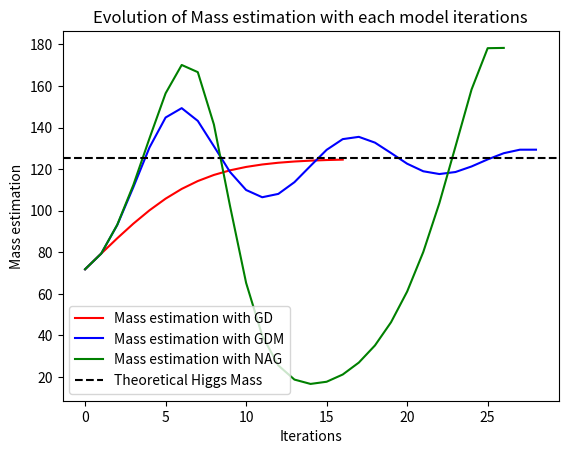
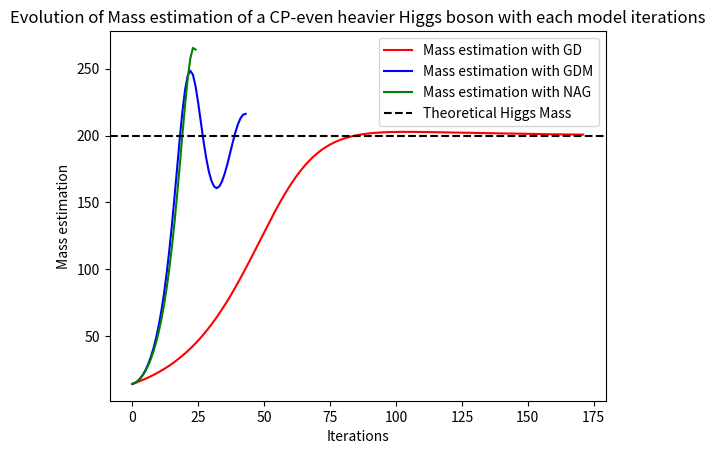
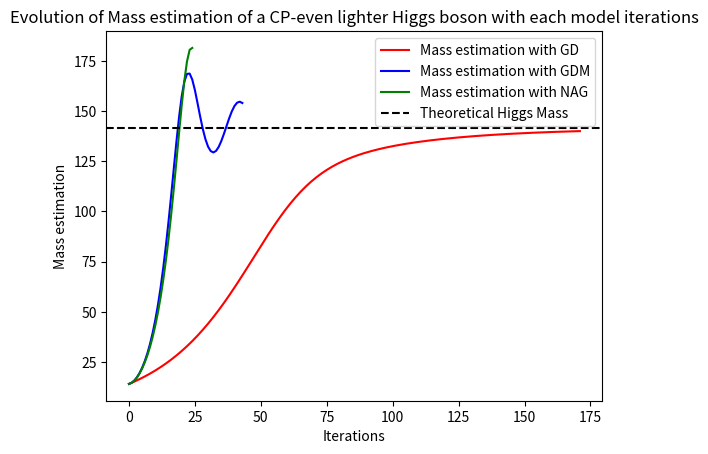
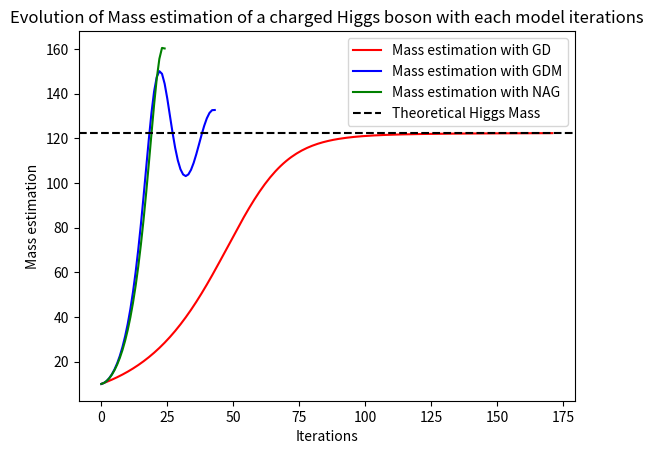

Recreate these plots in Python, in order.
import numpy as np
import sympy as sp
import matplotlib.pyplot as plt


def Gradient_Descent(f,derivative,φ_o,φ_th):
    max_iter = 1000
    tol = 1  # Tolerance
    n_t = 1e-5  # Learning Rate
    x_i = [φ_o]

    for i in range(max_iter):
        x_n = x_i[-1] - n_t*derivative(x_i[-1])
        x_i.append(x_n)
        tol_2 = φ_th - x_i[-1]

        if abs(x_n - x_i[-2]) < tol and tol_2 < 1:
            break

    return np.array(x_i)

def Gradient_Descent_2D(f,derivative_v_1,derivative_v_2,v_1_o,v_2_o, v_1_th,v_2_th):
    max_iter = 1000 #Iterations
    tol = 1  # Tolerance
    n_t = 1e-6  # Learning Rate
    x_i = np.array([[v_1_o,v_2_o]])

    for i in range(max_iter):
        x_1_n = x_i[-1][0] - n_t*derivative_v_1(x_i[-1][0],x_i[-1][1])
        x_2_n = x_i[-1][1] - n_t*derivative_v_2(x_i[-1][0],x_i[-1][1])
        x_i = np.vstack([x_i, [x_1_n, x_2_n]])
        tol_2 = v_1_th - x_i[-1][0]
        tol_3 = v_2_th - x_i[-1][1]

        if abs(x_1_n - x_i[-2][0]) < tol and abs(x_2_n - x_i[-2][1]) < tol and tol_2 < 1 and tol_3 < 1:
            break

    return x_i


def Gradient_Descent_Momentum(f, derivative, φ_o,φ_th):
    max_iter = 1000
    tol = 1  # Tolerance
    n_t = 1e-5  # Learning Rate
    gamma = 0.85  # Momentum parameter
    v = [0]
    x_i = [φ_o]

    for i in range(max_iter):
        v.append(gamma*v[-1] + n_t*derivative(x_i[-1]))
        x_n = x_i[-1] - v[-1]
        x_i.append(x_n)
        tol_2 = φ_th - x_i[-1]

        if abs(x_n - x_i[-2]) < tol and tol_2 < 1:
            break

    return np.array(x_i)
def Gradient_Descent_Momentum_2D(f,derivative_v_1,derivative_v_2,v_1_o,v_2_o, v_1_th,v_2_th):
    max_iter = 1000 #Iterations
    tol = 1  # Tolerance
    n_t = 1e-6  # Learning Rate
    gamma = 0.9  # Momentum parameter
    v = np.array([[0,0]])
    x_i =  np.array([[v_1_o, v_2_o]])

    for i in range(max_iter):
        v_1_n = gamma*v[-1][0] + n_t*derivative_v_1(x_i[-1][0],x_i[-1][1])
        v_2_n = gamma*v[-1][1] + n_t*derivative_v_2(x_i[-1][0],x_i[-1][1])
        v= np.vstack([v,[v_1_n,v_2_n]])
        
        x_1_n = x_i[-1][0] - v_1_n
        x_2_n = x_i[-1][1] - v_2_n
        
        x_i = np.vstack([x_i, [x_1_n, x_2_n]])
        tol_2 = v_1_th - x_i[-1][0]
        tol_3 = v_2_th - x_i[-1][1]

        if abs(x_1_n - x_i[-2][0]) < tol and abs(x_2_n - x_i[-2][1]) < tol and tol_2 < 1 and tol_3 < 1:
            break

    return x_i


def Nesterov_Accelerated_Gradient(f, derivative, φ_o,φ_th):
    max_iter = 1000
    tol = 1  # Tolerance
    n_t = 1e-5  # Learning Rate
    gamma = 0.85  # Momentum parameter
    v = [0]
    x_i = [φ_o]
    x_t = []

    for i in range(max_iter):
        x_t.append(x_i[-1] + gamma*v[-1])
        v.append(gamma*v[-1] + n_t*derivative(x_t[-1]))
        x_n = x_i[-1] - v[-1]
        x_i.append(x_n)
        tol_2 = φ_th - x_i[-1]

        if abs(x_n - x_i[-2]) < tol and tol_2 < 1:
            break

    return np.array(x_i)

def Nesterov_Accelerated_Gradient_2D(f,derivative_v_1,derivative_v_2,v_1_o,v_2_o, v_1_th,v_2_th):
    max_iter = 1000 #Iterations
    tol = 1  # Tolerance
    n_t = 1e-6  # Learning Rate
    gamma = 0.9  # Momentum parameter
    v = np.array([[0,0]])
    x_i =  np.array([[v_1_o, v_2_o]])
    x_t = []

    for i in range(max_iter):
        x_t_1_n = x_i[-1][0] + gamma*v[-1][0]
        x_t_2_n = x_i[-1][1] + gamma*v[-1][1]
        x_t.append([x_t_1_n,x_t_2_n])
        
        v_1_n = gamma*v[-1][0] + n_t*derivative_v_1(x_t[-1][0],x_t[-1][1])
        v_2_n = gamma*v[-1][1] + n_t*derivative_v_2(x_t[-1][0],x_t[-1][1])
        v= np.vstack([v,[v_1_n,v_2_n]])    
        
        x_1_n = x_i[-1][0] - v_1_n
        x_2_n = x_i[-1][1] - v_2_n
        x_i = np.vstack([x_i, [x_1_n, x_2_n]])      
        
        tol_2 = v_1_th - x_i[-1][0]
        tol_3 = v_2_th - x_i[-1][1]
        
        if abs(x_1_n - x_i[-2][0]) < tol and abs(x_2_n - x_i[-2][1]) < tol and tol_2 < 1 and tol_3 < 1:
            break

    return x_i


# Defino mi función
φ = sp.symbols('φ')
μ = 88.39  # GeV
λ = 0.129
φ_o = 100  # GeV
φ_th = 174.2  # GeV

f_symb = -μ**2*φ**2 + λ*φ**4
f = sp.lambdify(φ, f_symb, 'numpy')
derivative = sp.lambdify(φ, sp.diff(f_symb, φ), 'numpy')
# Theorical values 
v_th = np.sqrt(2)*φ_th
M_H_th = np.sqrt(2*λ*v_th**2)
# GD Results
GD_estimation = Gradient_Descent(f, derivative,φ_o,φ_th)
v_GD = np.sqrt(2)*GD_estimation
M_H_GD = np.sqrt(2*λ*v_GD**2)

# GDM Results 
GDM_estimation = Gradient_Descent_Momentum(f, derivative, φ_o,φ_th)
v_GDM = np.sqrt(2)*GDM_estimation
M_H_GDM = np.sqrt(2*λ*v_GDM**2)


# NAG Results
NAG_estimation = Nesterov_Accelerated_Gradient(f, derivative, φ_o,φ_th)
v_NAG = np.sqrt(2)*NAG_estimation
M_H_NAG = np.sqrt(2*λ*v_NAG**2)


print("Minimum estimation for each method:")
print("Gradient Descent: ",GD_estimation[-1])
print("Gradient Descent with Momentum: ",GDM_estimation[-1])
print("Nesterov Accelerated Gradient: ",NAG_estimation[-1])

print("- - - - - - - - - - - - - - - - - - - - - - - - - - - - - - - - -")
print("Higgs boson mass estimation for each method:")
print(f"Gradient Descent: {M_H_GD[-1]} GeV")
print(f"Gradient Descent with Momentum is: {M_H_GDM[-1]} GeV")
print(f"Nesterov Accelerated Gradient is: {M_H_NAG[-1]} GeV")

plt.plot(range(0, len(M_H_GD)), M_H_GD,label='Mass estimation with GD', color='red')
plt.plot(range(0, len(M_H_GDM)), M_H_GDM,label='Mass estimation with GDM', color='blue')
plt.plot(range(0, len(M_H_NAG)), M_H_NAG,label='Mass estimation with NAG', color='green')

plt.axhline(y=M_H_th, color='black', linestyle='--',label='Theoretical Higgs Mass')
plt.xlabel("Iterations")
plt.ylabel("Mass estimation")
plt.title("Evolution of Mass estimation with each model iterations")
plt.legend()
plt.show()

#Part 2: Two Higgs Doublet Model

#Defining the potential and its variables 
v_1 = sp.symbols('v_1')
v_2 = sp.symbols('v_2')

#Potential Parameters
α_1 = 2.5e4 #GeV^2
α_2 = 2e4 #GeV^2
β_1 = 1
β_2 = 1 
β_3 = 0.5
#Potential and its derivatives
V_symb = -α_1*v_1**2 - α_2*v_2**2 + (β_1/2)*v_1**4 + (β_2/2)*v_2**4 + β_3*(v_1**2)*(v_2**2)
V = sp.lambdify((v_1,v_2), V_symb, 'numpy')
derivative_v_1 = sp.lambdify((v_1,v_2), sp.diff(V_symb, v_1), 'numpy') #Derivada respecto v_1
derivative_v_2 = sp.lambdify((v_1,v_2), sp.diff(V_symb, v_2), 'numpy') #Derivada respecto v_2
#Seed
v_o = 10 #GeV

#Theorical Higgs fields
v_1_th = 141.42  # GeV
v_2_th = 100 #GeV

#Theorical Masses
m_H_th = np.sqrt(β_1*v_1_th**2 + β_2*v_2_th**2 + abs(β_1*v_1_th**2 - β_2*v_2_th**2))
m_h_th = np.sqrt(β_1*v_1_th**2 + β_2*v_2_th**2 - abs(β_1*v_1_th**2 - β_2*v_2_th**2))
m_H_charged_th = np.sqrt(β_3*(v_1_th**2 + v_2_th**2))

#GD_2D Prediction
GD_estimation_2D = Gradient_Descent_2D(V,derivative_v_1,derivative_v_2,v_o,v_o,v_1_th,v_2_th)
#Separamos las funciones de onda v1 y v2 en sus vectores y gestionar mejor los datos
v_1_GD = GD_estimation_2D[:,0]
v_2_GD = GD_estimation_2D[:,1]
m_H_GD = np.sqrt(β_1*v_1_GD**2 + β_2*v_2_GD**2 + abs(β_1*v_1_GD**2 - β_2*v_2_GD**2))
m_h_GD = np.sqrt(β_1*v_1_GD**2 + β_2*v_2_GD**2 - abs(β_1*v_1_GD**2 - β_2*v_2_GD**2))
m_H_charged_GD = np.sqrt(β_3*(v_1_GD**2 + v_2_GD**2))


#GDM_2D Prediction
GDM_estimation_2D = Gradient_Descent_Momentum_2D(V, derivative_v_1, derivative_v_2, v_o, v_o,v_1_th,v_2_th)
#Separamos las funciones de onda v1 y v2 en sus vectores y gestionar mejor los datos
v_1_GDM = GDM_estimation_2D[:,0]
v_2_GDM = GDM_estimation_2D[:,1]
m_H_GDM = np.sqrt(β_1*v_1_GDM**2 + β_2*v_2_GDM**2 + abs(β_1*v_1_GDM**2 - β_2*v_2_GDM**2))
m_h_GDM = np.sqrt(β_1*v_1_GDM**2 + β_2*v_2_GDM**2 - abs(β_1*v_1_GDM**2 - β_2*v_2_GDM**2))
m_H_charged_GDM = np.sqrt(β_3*(v_1_GDM**2 + v_2_GDM**2))


NAG_estimation_2D = Nesterov_Accelerated_Gradient_2D(V, derivative_v_1, derivative_v_2, v_o, v_o,v_1_th,v_2_th)
#Separamos las funciones de onda v1 y v2 en sus vectores y gestionar mejor los datos
v_1_NAG = NAG_estimation_2D[:,0]
v_2_NAG = NAG_estimation_2D[:,1]
m_H_NAG = np.sqrt(β_1*v_1_NAG**2 + β_2*v_2_NAG**2 + abs(β_1*v_1_NAG**2 - β_2*v_2_NAG**2))
m_h_NAG = np.sqrt(β_1*v_1_NAG**2 + β_2*v_2_NAG**2 - abs(β_1*v_1_NAG**2 - β_2*v_2_NAG**2))
m_H_charged_NAG = np.sqrt(β_3*(v_1_NAG**2 + v_2_NAG**2))

print("- - - - - - - - - - - - - - - - - - - - - - - - - - - - - - - - -")
print("Estimation of the two Higgs fields with each method:")
print(f"Gradient Descent: v_1 = {v_1_GD[-1]}, v_2 = {v_2_GD[-1]} ")
print(f"Gradient Descent with Momentum: v_1 = {v_1_GDM[-1]}, v_2 = {v_2_GDM[-1]} ")
print(f"Nesterov Accelerated Gradient: v_1 = {v_1_NAG[-1]}, v_2 = {v_2_NAG[-1]} ")
print("- - - - - - - - - - - - - - - - - - - - - - - - - - - - - - - - -")
print("Estimation of each Higgs boson mass with each method")
print(f"Gradient Descent: m_H = {m_H_GD[-1]}, m_h = {m_h_GD[-1]}, m_H_charged = {m_H_charged_GD[-1]} ")
print(f"Gradient Descent with Momentum: m_H = {m_H_GDM[-1]}, m_h = {m_h_GDM[-1]}, m_H_charged = {m_H_charged_GDM[-1]} ")
print(f"Nesterov Accelerated Gradient:  m_H = {m_H_NAG[-1]}, m_h = {m_h_NAG[-1]}, m_H_charged = {m_H_charged_NAG[-1]} ")


plt.plot(range(0, len(m_H_GD)), m_H_GD,label='Mass estimation with GD', color='red')
plt.plot(range(0, len(m_H_GDM)), m_H_GDM,label='Mass estimation with GDM', color='blue')
plt.plot(range(0, len(m_H_NAG)), m_H_NAG,label='Mass estimation with NAG', color='green')
plt.axhline(y=m_H_th, color='black', linestyle='--',label='Theoretical Higgs Mass')
plt.xlabel("Iterations")
plt.ylabel("Mass estimation")
plt.title("Evolution of Mass estimation of a CP-even heavier Higgs boson with each model iterations")
plt.legend()
plt.show()

plt.plot(range(0, len(m_h_GD)), m_h_GD,label='Mass estimation with GD', color='red')
plt.plot(range(0, len(m_h_GDM)), m_h_GDM,label='Mass estimation with GDM', color='blue')
plt.plot(range(0, len(m_h_NAG)), m_h_NAG,label='Mass estimation with NAG', color='green')
plt.axhline(y=m_h_th, color='black', linestyle='--',label='Theoretical Higgs Mass')
plt.xlabel("Iterations")
plt.ylabel("Mass estimation")
plt.title("Evolution of Mass estimation of a CP-even lighter Higgs boson with each model iterations")
plt.legend()
plt.show()

plt.plot(range(0, len(m_H_charged_GD)), m_H_charged_GD,label='Mass estimation with GD', color='red')
plt.plot(range(0, len(m_H_charged_GDM)), m_H_charged_GDM,label='Mass estimation with GDM', color='blue')
plt.plot(range(0, len(m_H_charged_NAG)), m_H_charged_NAG,label='Mass estimation with NAG', color='green')
plt.axhline(y=m_H_charged_th, color='black', linestyle='--',label='Theoretical Higgs Mass')
plt.xlabel("Iterations")
plt.ylabel("Mass estimation")
plt.title("Evolution of Mass estimation of a charged Higgs boson with each model iterations")
plt.legend()
plt.show()

#Second Derivative Test
def Second_Derivative_Test_1D(f,estimation,φ):
    f_xx = sp.lambdify(φ,sp.diff(f,φ,φ))
    
    if f_xx(estimation) > 0:
        print(f"  The field value {estimation} is a minimum")
    if f_xx(estimation) < 0 :
        print(f"  The field value {estimation} is a maximum")
    if f_xx(estimation) == 0 :
        print(f"  The field value {estimation} is a inflection point")

    
def Second_Derivative_Test_2D (f,v_1,v_2,v_1_model,v_2_model):
    f_xx = sp.lambdify((v_1,v_2),sp.diff(f,v_1,v_1)) #Calculates the second derivative in v_1
    det =  sp.diff(f, v_1,v_1)*sp.diff(f, v_2,v_2) -  sp.diff(f, v_2,v_1)* sp.diff(f, v_1,v_2) #Calculates the determinant of H
    Hessian_det =sp.lambdify((v_1,v_2),det) #Evaluates the values obtained with the model in the determinant
    
    if Hessian_det(v_1_model,v_2_model) > 0 : #Condition of critic point
       if f_xx(v_1_model,v_2_model) > 0:
           print(f"  The Higgs field values: {v_1_model} and {v_2_model} are minimum of the potential ")
       if f_xx(v_1_model,v_2_model) < 0:
           print(f"  The values of the Higgs field:{v_1_model} and {v_2_model} are maximum of the potential ")
    if Hessian_det(v_1_model,v_2_model) < 0:#Condition of saddle point
        print(f"  The Higgs field values: {v_1_model} and {v_2_model} are saddle points ")
    if Hessian_det(v_1_model,v_2_model) == 0: #Condition of inconclusive
        print("  The test is inconclusive")
print("- - - - - - - - - - - - - - - - - - - - - - - - - - - - - - - - -")

print("Here it will show the Second Derivative Test for 1D Higgs potential")
print("  Second Derivative test for the theoretical value:")
Second_Derivative_Test_1D(f_symb, φ_th, φ)

print("  Second Derivative test for the Gradient Descent value:")
Second_Derivative_Test_1D(f_symb, GD_estimation[-1], φ)

print("  Second Derivative test for the Gradient Descent with Momentum value:")
Second_Derivative_Test_1D(f_symb, GDM_estimation[-1], φ)

print("  Second Derivative test for the Nesterov Accelerated Gradient value:")
Second_Derivative_Test_1D(f_symb, NAG_estimation[-1], φ)
print("- - - - - - - - - - - - - - - - - - - - - - - - - - - - - - - - -")

print("Here it will show the Second Derivative Test for the Two Higgs potential")
print("  Second Derivative test for the theoretical values:")
Second_Derivative_Test_2D(V_symb, v_1, v_2, v_1_th, v_2_th)

print("  Second Derivative test for the Gradient Descent values:")
Second_Derivative_Test_2D(V_symb, v_1, v_2, v_1_GD[-1], v_2_GD[-1])

print("  Second Derivative test for the Gradient Descent with Momentum values:")
Second_Derivative_Test_2D(V_symb, v_1, v_2, v_1_GDM[-1], v_2_GDM[-1])

print("  Second Derivative test for the Nesterov Accelerated Gradient values:")
Second_Derivative_Test_2D(V_symb, v_1, v_2, v_1_NAG[-1], v_2_NAG[-1])

print("- - - - - - - - - - - - - - - - - - - - - - - - - - - - - - - - -")
